Labelled photos from "data", an image-classification folder in himanshusalve16/Tumor-Detection. The possible labels are: no tumor, tumor.

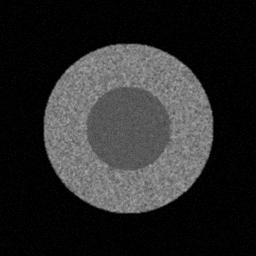
Label: no tumor

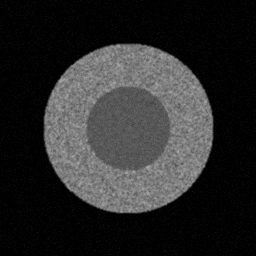
Label: no tumor

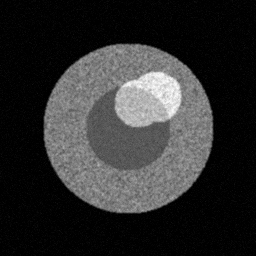
Label: tumor

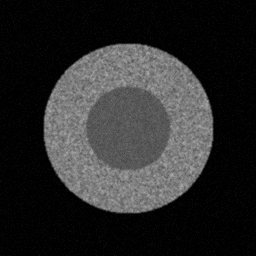
Label: no tumor

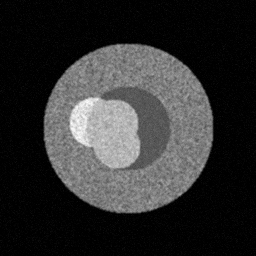
Label: tumor

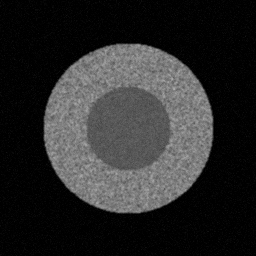
Label: no tumor
